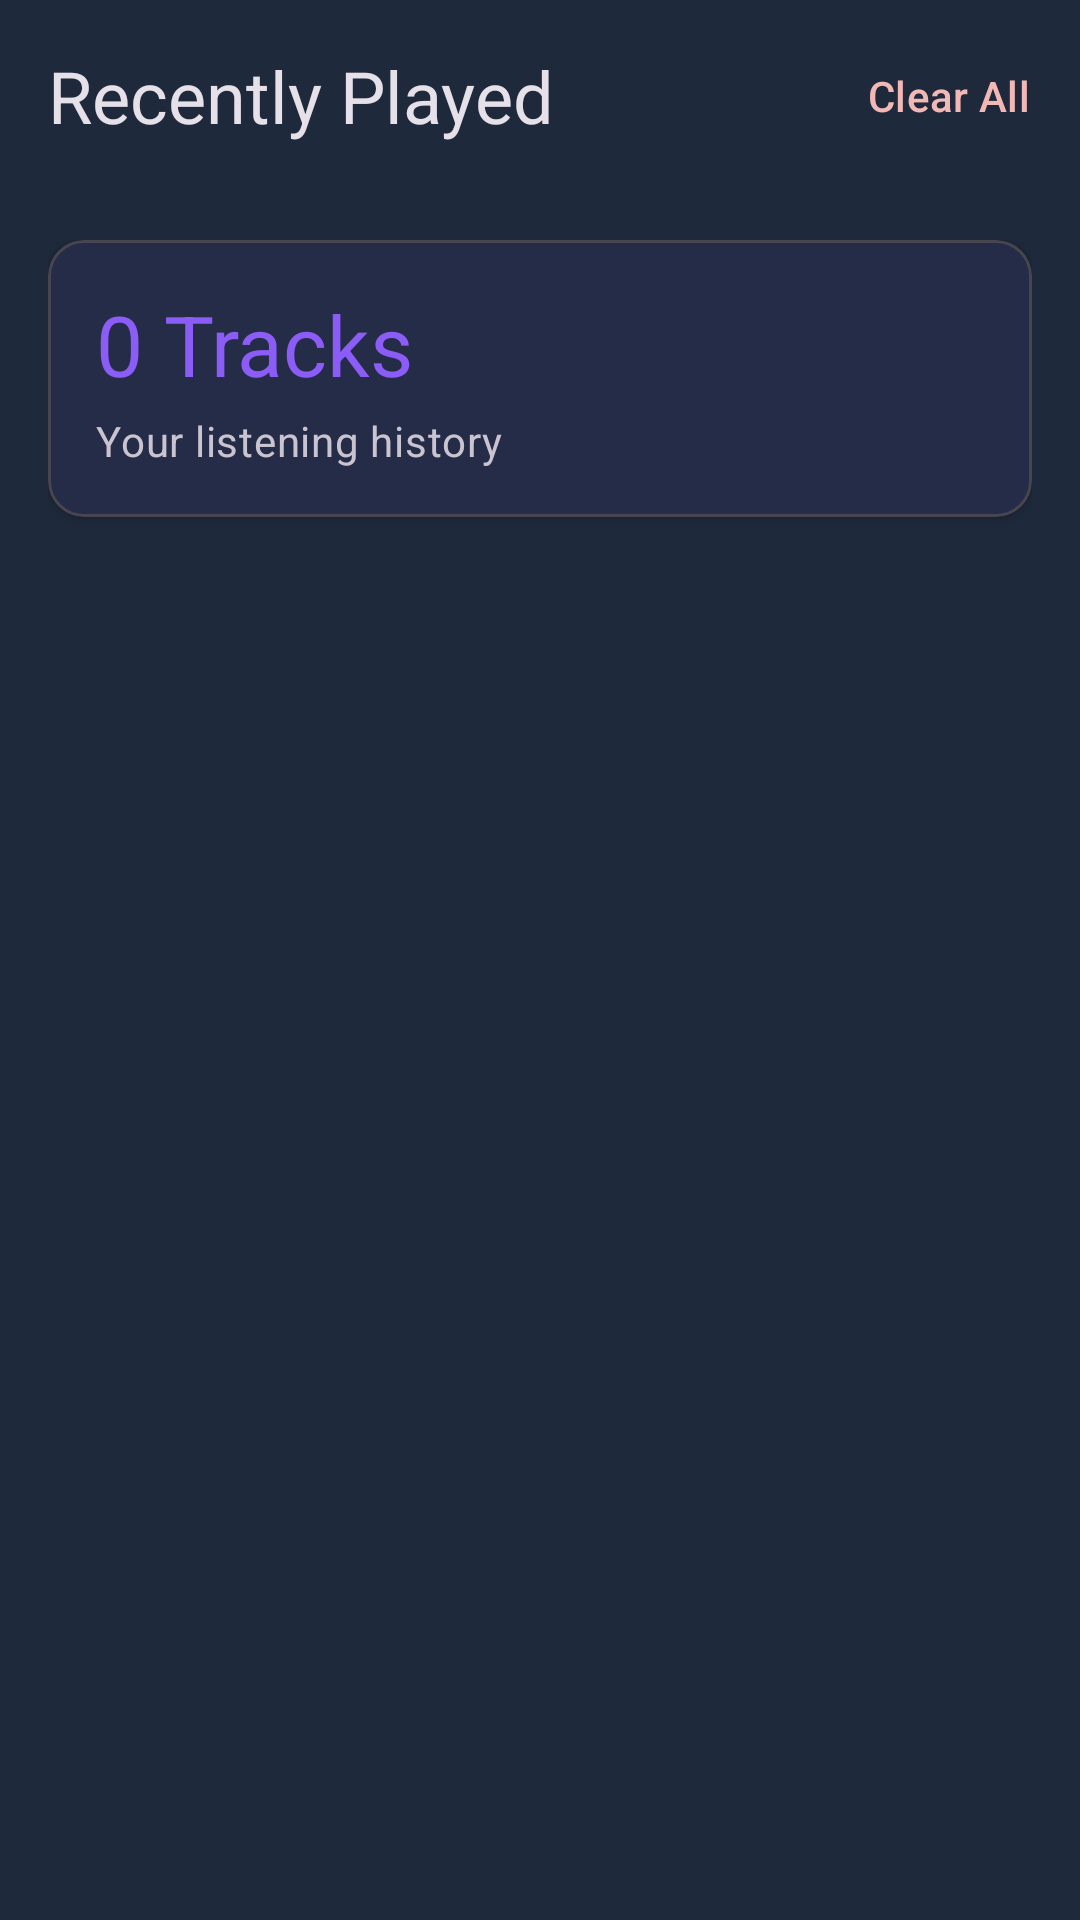

The Android layout XML behind this screen, and the referenced resources:
<!-- AndroidManifest.xml: application theme Theme.ModernMusicPlayer -->
<!-- res/layout/fragment_recently_played.xml -->
<?xml version="1.0" encoding="utf-8"?>
<androidx.coordinatorlayout.widget.CoordinatorLayout xmlns:android="http://schemas.android.com/apk/res/android"
    xmlns:app="http://schemas.android.com/apk/res-auto"
    xmlns:tools="http://schemas.android.com/tools"
    android:layout_width="match_parent"
    android:layout_height="match_parent"
    android:background="?attr/colorSurface">

    <com.google.android.material.appbar.AppBarLayout
        android:layout_width="match_parent"
        android:layout_height="wrap_content"
        android:background="?attr/colorSurface"
        app:elevation="0dp">

        <com.google.android.material.appbar.MaterialToolbar
            android:id="@+id/toolbar"
            android:layout_width="match_parent"
            android:layout_height="?attr/actionBarSize"
            app:title="Recently Played"
            app:titleTextAppearance="@style/TextAppearance.Material3.HeadlineSmall">

            <com.google.android.material.button.MaterialButton
                android:id="@+id/clearButton"
                style="@style/Widget.Material3.Button.TextButton"
                android:layout_width="wrap_content"
                android:layout_height="wrap_content"
                android:layout_gravity="end"
                android:text="Clear All"
                android:textColor="?attr/colorError" />

        </com.google.android.material.appbar.MaterialToolbar>

    </com.google.android.material.appbar.AppBarLayout>

    <androidx.core.widget.NestedScrollView
        android:layout_width="match_parent"
        android:layout_height="match_parent"
        app:layout_behavior="@string/appbar_scrolling_view_behavior">

        <LinearLayout
            android:layout_width="match_parent"
            android:layout_height="wrap_content"
            android:orientation="vertical"
            android:padding="16dp">

            
            <com.google.android.material.card.MaterialCardView
                android:layout_width="match_parent"
                android:layout_height="wrap_content"
                android:layout_marginBottom="16dp"
                app:cardElevation="2dp"
                app:cardCornerRadius="12dp">

                <LinearLayout
                    android:layout_width="match_parent"
                    android:layout_height="wrap_content"
                    android:orientation="vertical"
                    android:padding="16dp">

                    <TextView
                        android:id="@+id/recentCount"
                        android:layout_width="wrap_content"
                        android:layout_height="wrap_content"
                        android:text="0 Tracks"
                        android:textAppearance="@style/TextAppearance.Material3.HeadlineMedium"
                        android:textColor="?attr/colorPrimary" />

                    <TextView
                        android:layout_width="wrap_content"
                        android:layout_height="wrap_content"
                        android:layout_marginTop="4dp"
                        android:text="Your listening history"
                        android:textAppearance="@style/TextAppearance.Material3.BodyMedium"
                        android:textColor="?attr/colorOnSurfaceVariant" />

                </LinearLayout>

            </com.google.android.material.card.MaterialCardView>

            
            <androidx.recyclerview.widget.RecyclerView
                android:id="@+id/recentRecyclerView"
                android:layout_width="match_parent"
                android:layout_height="wrap_content"
                android:clipToPadding="false"
                tools:itemCount="5"
                tools:listitem="@layout/item_song" />

            
            <LinearLayout
                android:id="@+id/emptyStateLayout"
                android:layout_width="match_parent"
                android:layout_height="wrap_content"
                android:layout_gravity="center"
                android:layout_marginTop="48dp"
                android:gravity="center"
                android:orientation="vertical"
                android:visibility="gone">

                <com.google.android.material.card.MaterialCardView
                    android:layout_width="120dp"
                    android:layout_height="120dp"
                    app:cardBackgroundColor="?attr/colorSecondaryContainer"
                    app:cardCornerRadius="60dp"
                    app:cardElevation="0dp">

                    <ImageView
                        android:layout_width="64dp"
                        android:layout_height="64dp"
                        android:layout_gravity="center"
                        android:src="@drawable/ic_history"
                        app:tint="?attr/colorOnSecondaryContainer" />

                </com.google.android.material.card.MaterialCardView>

                <TextView
                    android:layout_width="wrap_content"
                    android:layout_height="wrap_content"
                    android:layout_marginTop="24dp"
                    android:text="No History Yet"
                    android:textAppearance="@style/TextAppearance.Material3.HeadlineSmall" />

                <TextView
                    android:layout_width="wrap_content"
                    android:layout_height="wrap_content"
                    android:layout_marginTop="8dp"
                    android:gravity="center"
                    android:text="Songs you play will appear here\nfor easy access"
                    android:textAppearance="@style/TextAppearance.Material3.BodyMedium"
                    android:textColor="?attr/colorOnSurfaceVariant" />

            </LinearLayout>

        </LinearLayout>

    </androidx.core.widget.NestedScrollView>

</androidx.coordinatorlayout.widget.CoordinatorLayout>
<!-- res/layout/item_song.xml (included above) -->
<?xml version="1.0" encoding="utf-8"?>
<androidx.cardview.widget.CardView xmlns:android="http://schemas.android.com/apk/res/android"
    xmlns:app="http://schemas.android.com/apk/res-auto"
    xmlns:tools="http://schemas.android.com/tools"
    android:layout_width="match_parent"
    android:layout_height="wrap_content"
    android:layout_margin="8dp"
    app:cardBackgroundColor="@color/surface_dark"
    app:cardCornerRadius="12dp"
    app:cardElevation="4dp">

    <androidx.constraintlayout.widget.ConstraintLayout
        android:layout_width="match_parent"
        android:layout_height="wrap_content"
        android:padding="12dp">

        
        <com.google.android.material.imageview.ShapeableImageView
            android:id="@+id/album_art"
            android:layout_width="56dp"
            android:layout_height="56dp"
            android:scaleType="centerCrop"
            app:layout_constraintBottom_toBottomOf="parent"
            app:layout_constraintStart_toStartOf="parent"
            app:layout_constraintTop_toTopOf="parent"
            app:shapeAppearanceOverlay="@style/RoundedCornerImageView"
            tools:src="@tools:sample/avatars" />

        
        <TextView
            android:id="@+id/song_title"
            android:layout_width="0dp"
            android:layout_height="wrap_content"
            android:layout_marginStart="12dp"
            android:layout_marginEnd="8dp"
            android:ellipsize="end"
            android:maxLines="1"
            android:textColor="@color/white"
            android:textSize="16sp"
            android:textStyle="bold"
            app:layout_constraintEnd_toStartOf="@id/more_button"
            app:layout_constraintStart_toEndOf="@id/album_art"
            app:layout_constraintTop_toTopOf="@id/album_art"
            tools:text="Song Title" />

        
        <TextView
            android:id="@+id/artist_name"
            android:layout_width="0dp"
            android:layout_height="wrap_content"
            android:layout_marginTop="4dp"
            android:ellipsize="end"
            android:maxLines="1"
            android:textColor="@color/text_secondary"
            android:textSize="14sp"
            app:layout_constraintEnd_toEndOf="@id/song_title"
            app:layout_constraintStart_toStartOf="@id/song_title"
            app:layout_constraintTop_toBottomOf="@id/song_title"
            tools:text="Artist Name" />

        
        <TextView
            android:id="@+id/duration"
            android:layout_width="0dp"
            android:layout_height="wrap_content"
            android:textColor="@color/text_secondary"
            android:textSize="12sp"
            app:layout_constraintBottom_toBottomOf="@id/album_art"
            app:layout_constraintEnd_toEndOf="@id/artist_name"
            app:layout_constraintStart_toStartOf="@id/artist_name"
            tools:text="3:45" />

        
        <ImageButton
            android:id="@+id/more_button"
            android:layout_width="40dp"
            android:layout_height="40dp"
            android:background="@drawable/ripple_circle"
            android:contentDescription="@string/more_options"
            android:src="@drawable/ic_more"
            android:tint="@color/text_secondary"
            app:layout_constraintBottom_toBottomOf="parent"
            app:layout_constraintEnd_toEndOf="parent"
            app:layout_constraintTop_toTopOf="parent" />

    </androidx.constraintlayout.widget.ConstraintLayout>

</androidx.cardview.widget.CardView>
<!-- resources referenced by this layout -->
<resources>
  <color name="surface_dark">#1E293B</color>
  <color name="text_secondary">#94A3B8</color>
  <color name="white">#FFFFFF</color>
  <!-- drawable ripple_circle (drawable) -->
  <?xml version="1.0" encoding="utf-8"?>
  <ripple xmlns:android="http://schemas.android.com/apk/res/android"
      android:color="#408B5CF6">
      <item android:id="@android:id/mask">
          <shape android:shape="oval">
              <solid android:color="@color/white" />
          </shape>
      </item>
      <item>
          <shape android:shape="oval">
              <solid android:color="@color/transparent" />
          </shape>
      </item>
  </ripple>
  <string name="more_options">More Options</string>
  <style name="RoundedCornerImageView">
          <item name="cornerFamily">rounded</item>
          <item name="cornerSize">12dp</item>
      </style>
  <style name="Theme.ModernMusicPlayer" parent="Base.Theme.ModernMusicPlayer" />
  <color name="transparent">#00000000</color>
  <style name="Base.Theme.ModernMusicPlayer" parent="Theme.Material3.Dark.NoActionBar">
          
          <item name="colorPrimary">@color/purple_500</item>
          <item name="colorPrimaryVariant">@color/purple_700</item>
          <item name="colorOnPrimary">@color/white</item>
          
          
          <item name="colorSecondary">@color/blue_500</item>
          <item name="colorSecondaryVariant">@color/blue_700</item>
          <item name="colorOnSecondary">@color/white</item>
          
          
          <item name="android:colorBackground">@color/bg_dark</item>
          <item name="colorSurface">@color/surface_dark</item>
          <item name="colorOnBackground">@color/white</item>
          <item name="colorOnSurface">@color/white</item>
          
          
          <item name="android:statusBarColor">@color/bg_dark</item>
          <item name="android:windowLightStatusBar">false</item>
          
          
          <item name="android:navigationBarColor">@color/bg_dark</item>
      </style>
  <color name="purple_500">#8B5CF6</color>
  <color name="purple_700">#7C3AED</color>
  <color name="blue_500">#3B82F6</color>
  <color name="blue_700">#2563EB</color>
  <color name="bg_dark">#0F172A</color>
</resources>
